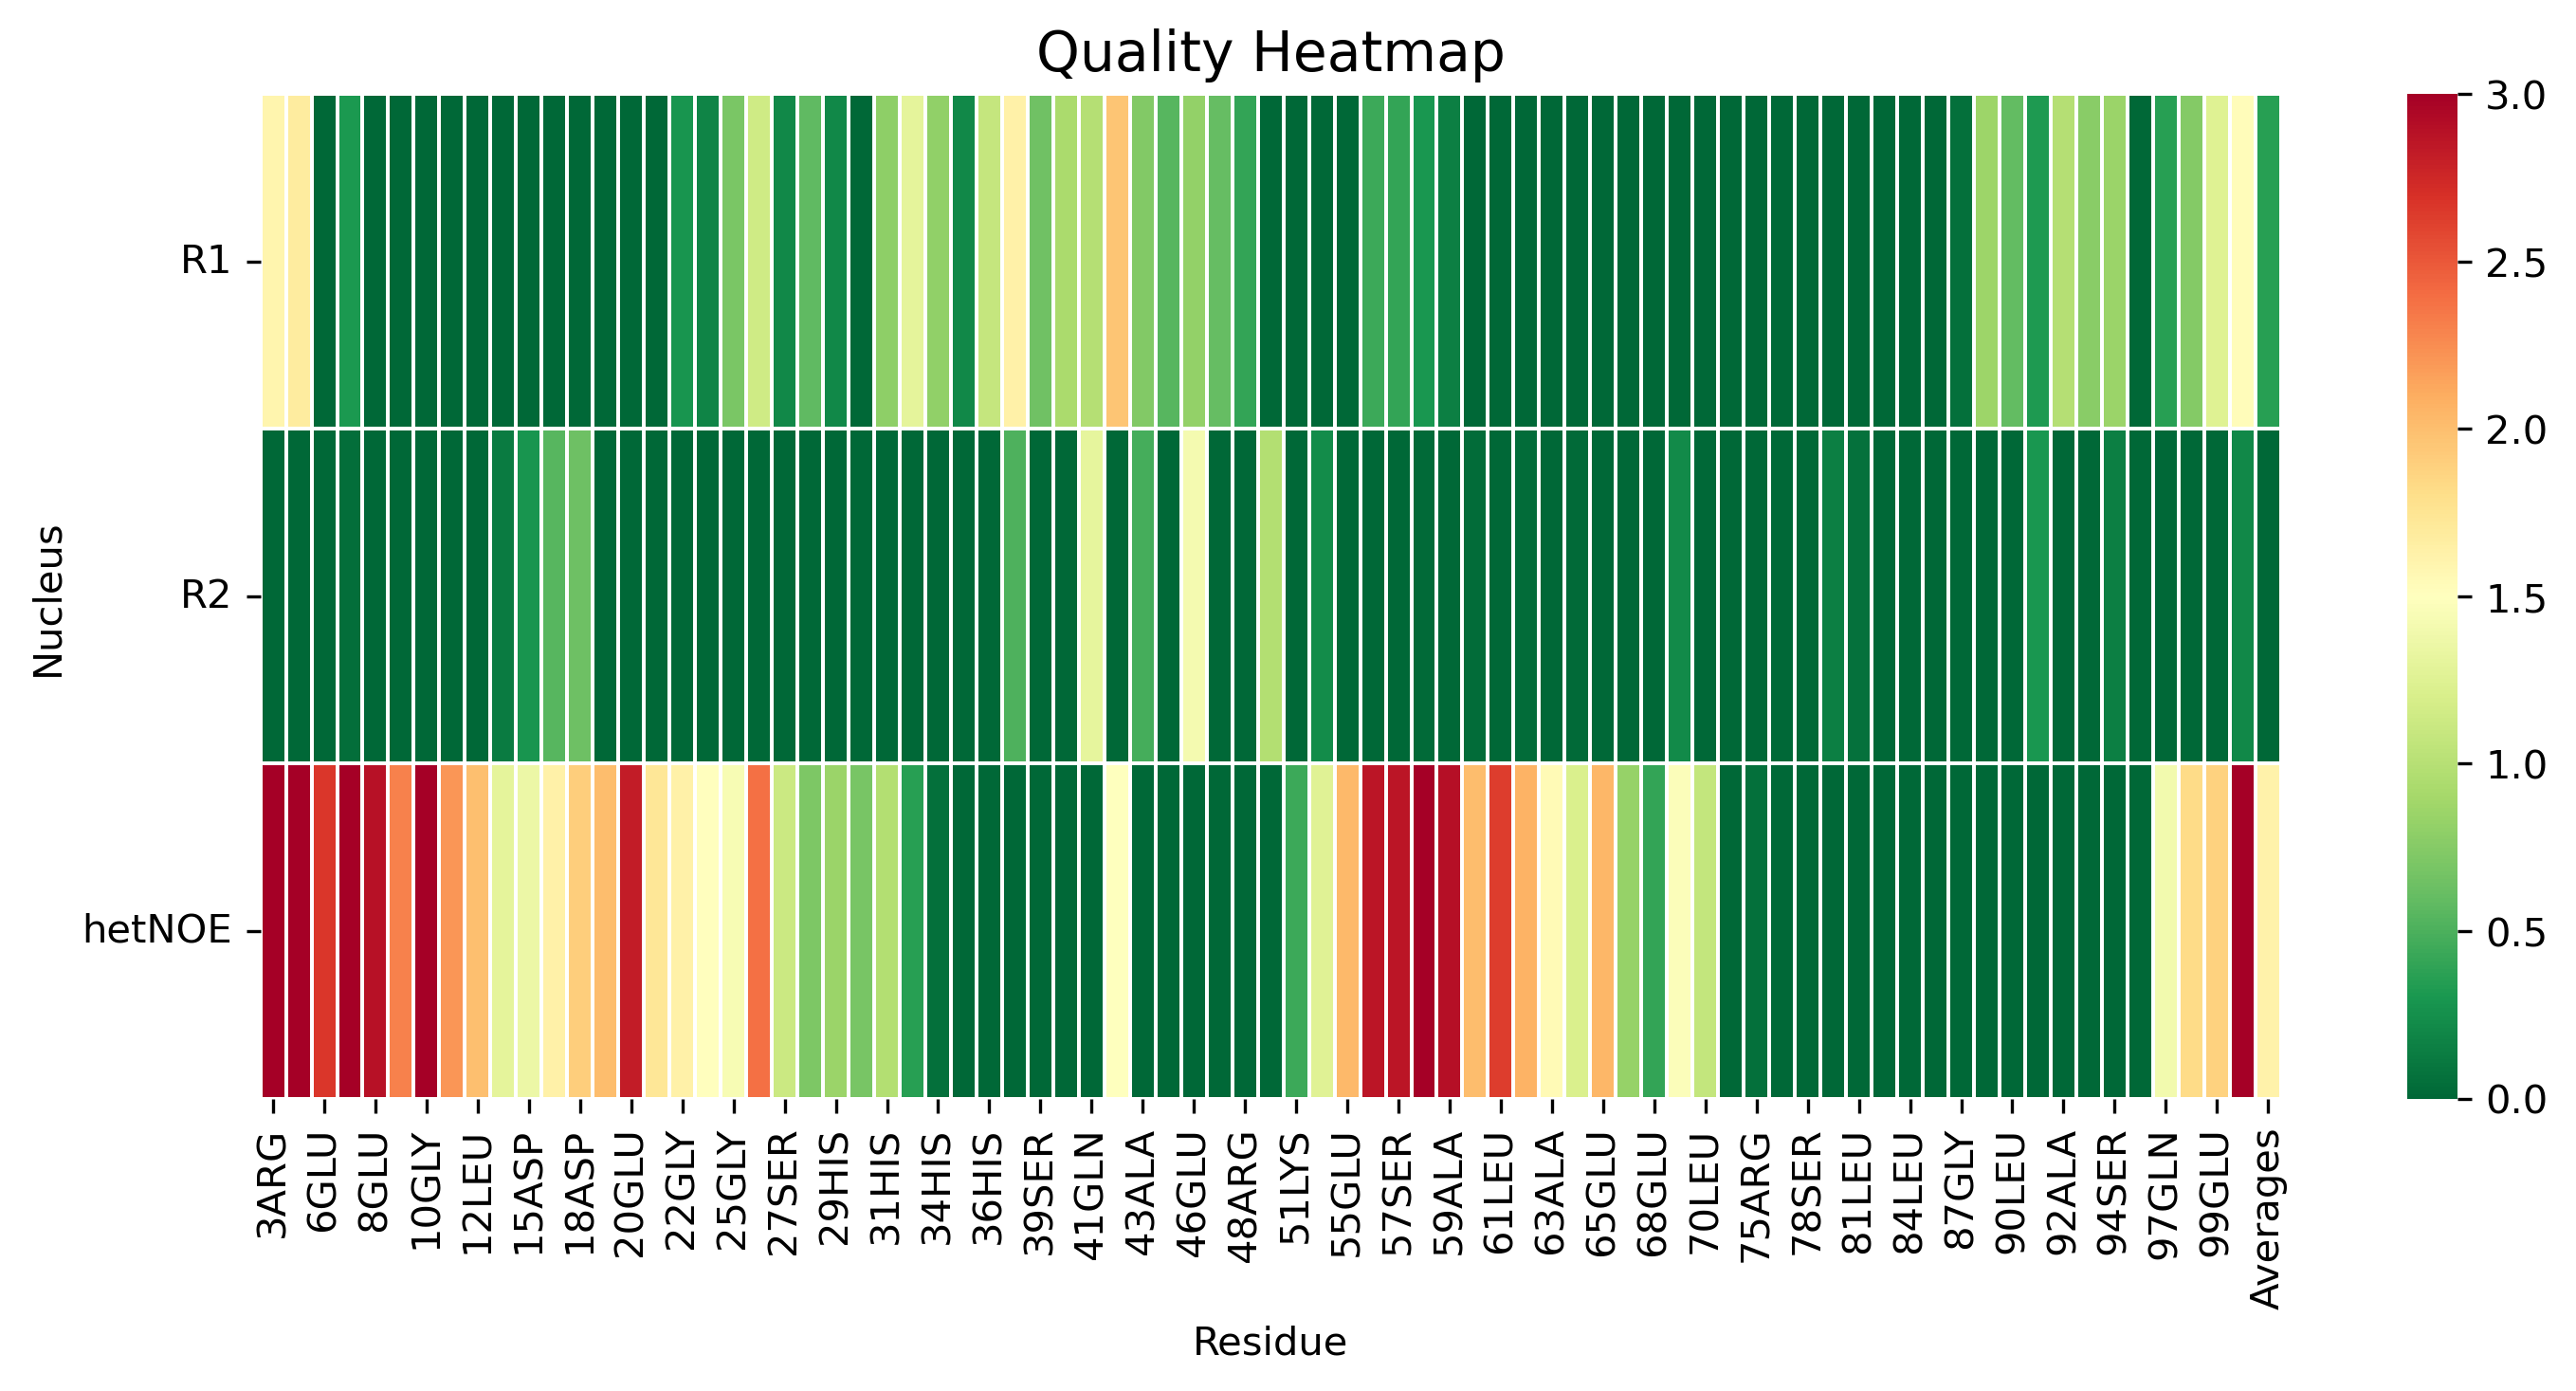

Source data for this figure (header and first rows):
, 3ARG, 4GLY, 6GLU, 7PHE, 8GLU, 9LEU, 10GLY, 11THR, 12LEU, 14ARG, 15ASP, 17GLU, 18ASP, 19LEU, 20GLU, 21ASP, 22GLY, 24CYS, 25GLY, 26HIS, 27SER, 28SER, 29HIS
R1, 1.595, 1.678, 0.0, 0.3088, 0.0, 0.0, 0.0, 0.0, 0.0, 0.0, 0.0, 0.0, 0.0, 0.0, 0.0, 0.0, 0.2859, 0.1856, 0.6982, 1.147, 0.2072, 0.5749, 0.2101
R2, 0.0, 0.0, 0.0, 0.04439, 0.0, 0.0, 0.0, 0.0, 0.0, 0.1284, 0.2892, 0.5471, 0.6358, 0.0, 0.0, 0.0, 0.0, 0.0, 0.0, 0.0, 0.0, 0.0, 0.0
hetNOE, 7.456, 5.037, 2.664, 3.734, 2.89, 2.302, 2.988, 2.213, 1.993, 1.294, 1.358, 1.64, 1.901, 2.005, 2.822, 1.734, 1.64, 1.503, 1.438, 2.387, 1.118, 0.7121, 0.8502
